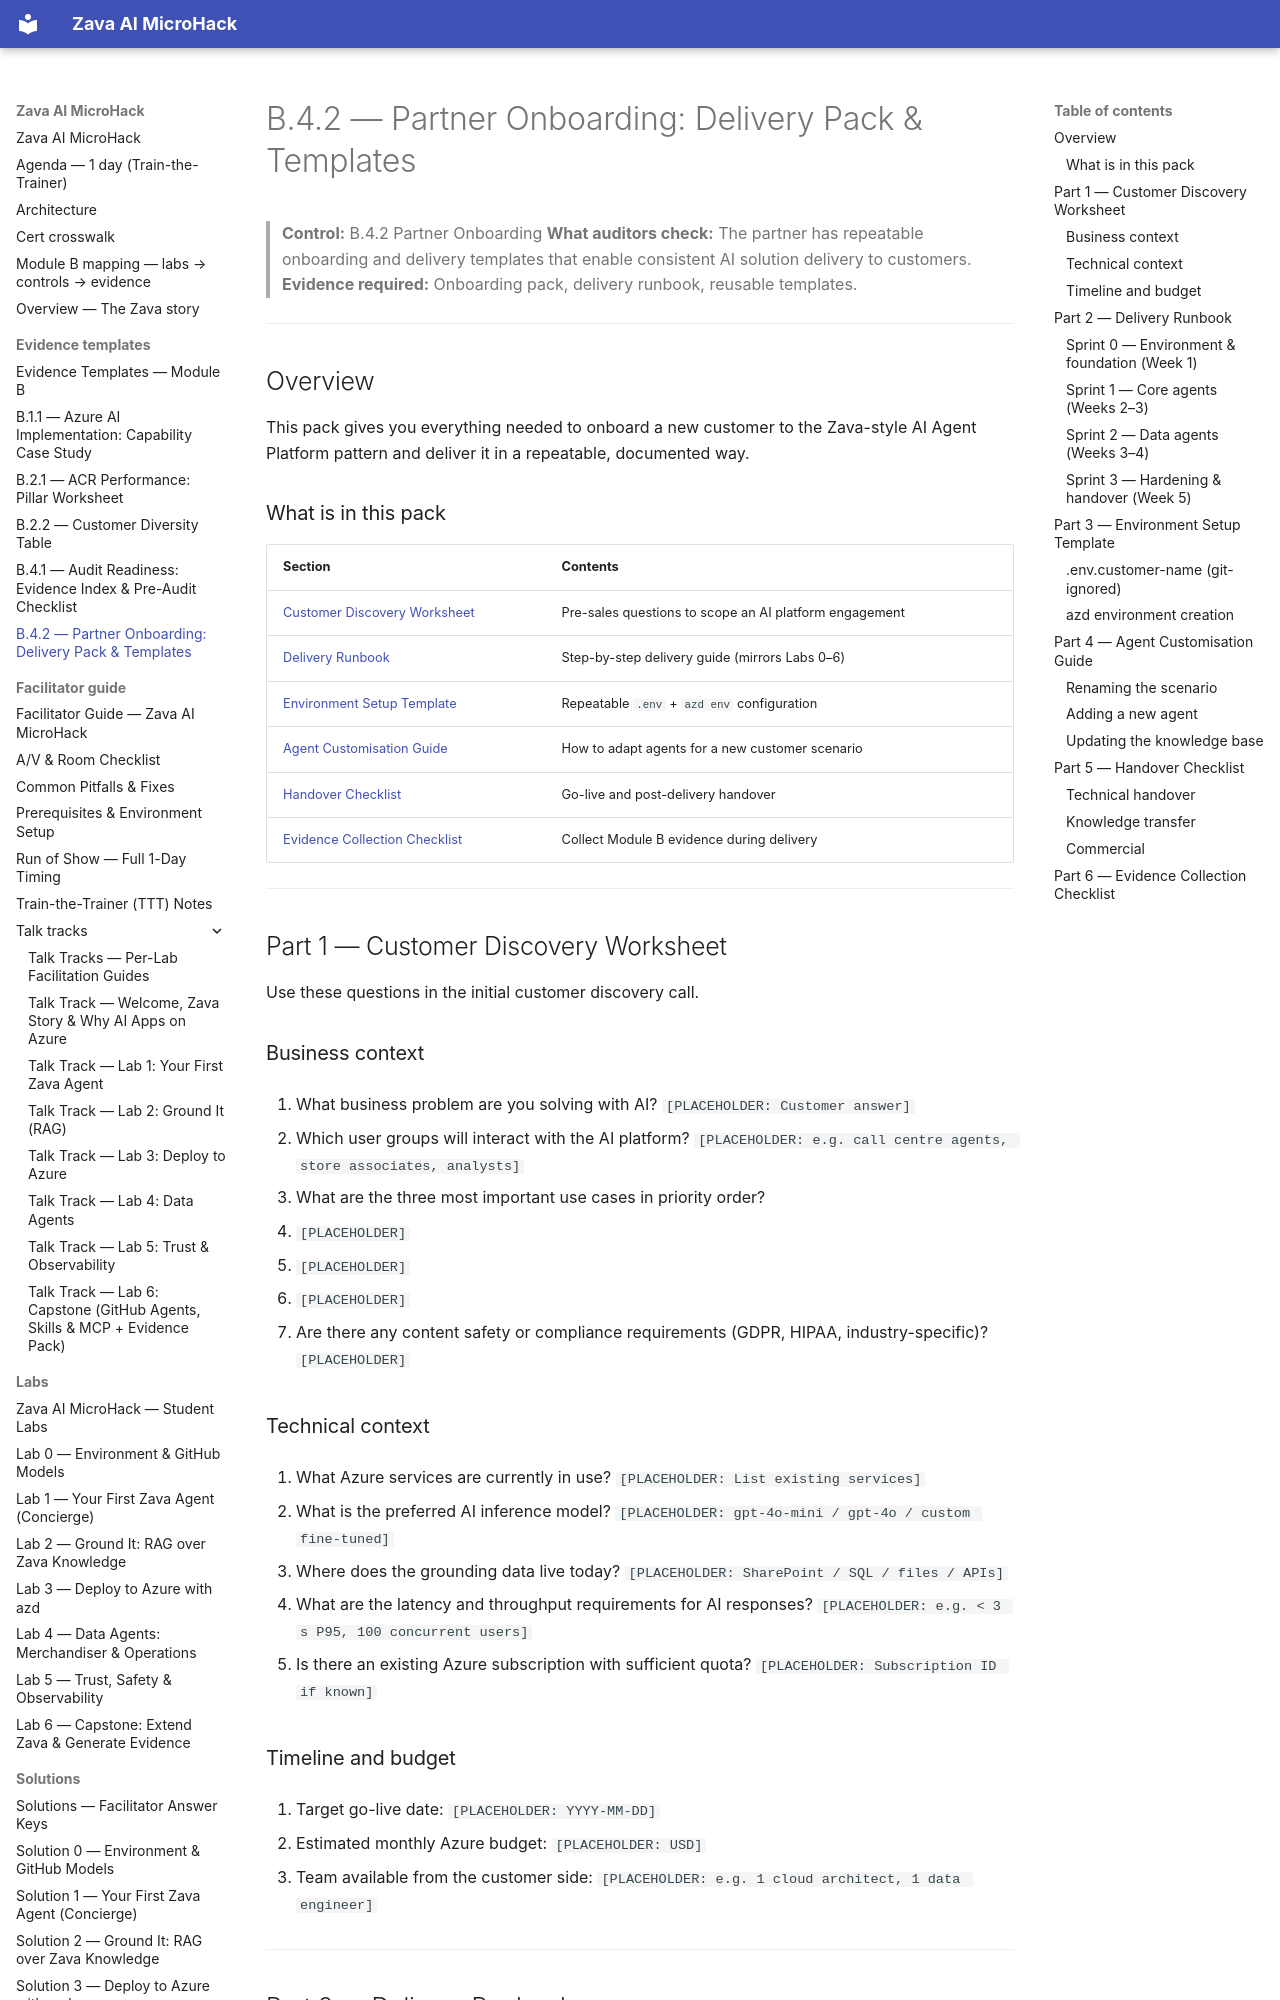

repository: NikoMix/microhack-ai-apps · page: evidence-templates/b42-onboarding-pack/index.html · generator: mkdocs

# B.4.2 — Partner Onboarding: Delivery Pack & Templates

> **Control:** B.4.2 Partner Onboarding
> **What auditors check:** The partner has repeatable onboarding and delivery templates that
> enable consistent AI solution delivery to customers.
> **Evidence required:** Onboarding pack, delivery runbook, reusable templates.

---

## Overview

This pack gives you everything needed to onboard a new customer to the Zava-style
AI Agent Platform pattern and deliver it in a repeatable, documented way.

### What is in this pack

| Section | Contents |
|---------|---------|
| [Customer Discovery Worksheet](#part-1) | Pre-sales questions to scope an AI platform engagement |
| [Delivery Runbook](#part-2) | Step-by-step delivery guide (mirrors Labs 0–6) |
| [Environment Setup Template](#part-3) | Repeatable `.env` + `azd env` configuration |
| [Agent Customisation Guide](#part-4) | How to adapt agents for a new customer scenario |
| [Handover Checklist](#part-5) | Go-live and post-delivery handover |
| [Evidence Collection Checklist](#part-6) | Collect Module B evidence during delivery |

---

## Part 1 — Customer Discovery Worksheet {#part-1}

Use these questions in the initial customer discovery call.

### Business context

1. What business problem are you solving with AI?
   `[PLACEHOLDER: Customer answer]`

2. Which user groups will interact with the AI platform?
   `[PLACEHOLDER: e.g. call centre agents, store associates, analysts]`

3. What are the three most important use cases in priority order?
   1. `[PLACEHOLDER]`
   2. `[PLACEHOLDER]`
   3. `[PLACEHOLDER]`

4. Are there any content safety or compliance requirements (GDPR, HIPAA, industry-specific)?
   `[PLACEHOLDER]`

### Technical context

1. What Azure services are currently in use?
   `[PLACEHOLDER: List existing services]`

2. What is the preferred AI inference model?
   `[PLACEHOLDER: gpt-4o-mini / gpt-4o / custom fine-tuned]`

3. Where does the grounding data live today?
   `[PLACEHOLDER: SharePoint / SQL / files / APIs]`

4. What are the latency and throughput requirements for AI responses?
   `[PLACEHOLDER: e.g. < 3 s P95, 100 concurrent users]`

5. Is there an existing Azure subscription with sufficient quota?
   `[PLACEHOLDER: Subscription ID if known]`

### Timeline and budget

1. Target go-live date: `[PLACEHOLDER: YYYY-MM-DD]`

2. Estimated monthly Azure budget: `[PLACEHOLDER: USD]`

3. Team available from the customer side:
   `[PLACEHOLDER: e.g. 1 cloud architect, 1 data engineer]`

---
